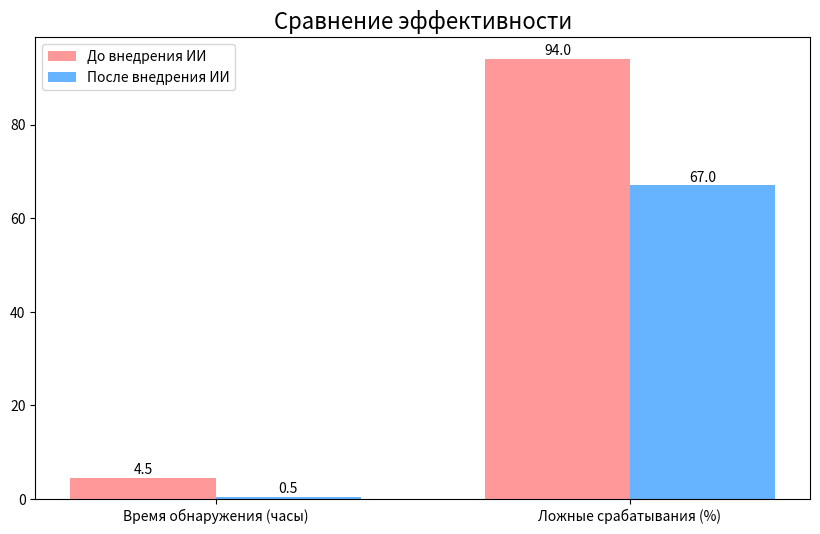

Generate this figure with matplotlib:
import matplotlib.pyplot as plt
import numpy as np

# Данные
categories = ['Время обнаружения (часы)', 'Ложные срабатывания (%)']
before = [4.5, 94]
after = [0.5, 67]

x = np.arange(len(categories))
width = 0.35

# График
fig, ax = plt.subplots(figsize=(10, 6))
bars1 = ax.bar(x - width/2, before, width, label='До внедрения ИИ', color='#ff9999')
bars2 = ax.bar(x + width/2, after, width, label='После внедрения ИИ', color='#66b3ff')

# Настройки
ax.set_title('Сравнение эффективности', fontsize=16)
ax.set_xticks(x)
ax.set_xticklabels(categories)
ax.legend()

# Цифры
for bar in bars1:
    height = bar.get_height()
    ax.annotate(f'{height}', xy=(bar.get_x() + bar.get_width()/2, height),
                xytext=(0, 3), textcoords="offset points", ha='center')
for bar in bars2:
    height = bar.get_height()
    ax.annotate(f'{height}', xy=(bar.get_x() + bar.get_width()/2, height),
                xytext=(0, 3), textcoords="offset points", ha='center')

plt.savefig('comparison_chart.png', dpi=150)
print("✅ График создан!")
